Run: headless pygame with SDL's dummy video driver; simulated clock (each Clock.tick advances the game by its frame time, no real sleeping); random seed 0; keys injected as events and as key.get_pressed() state; mouse plan: one left click at the window centre at the start of phase 2, then a move to the lower-right quarter at the start of phase 3.
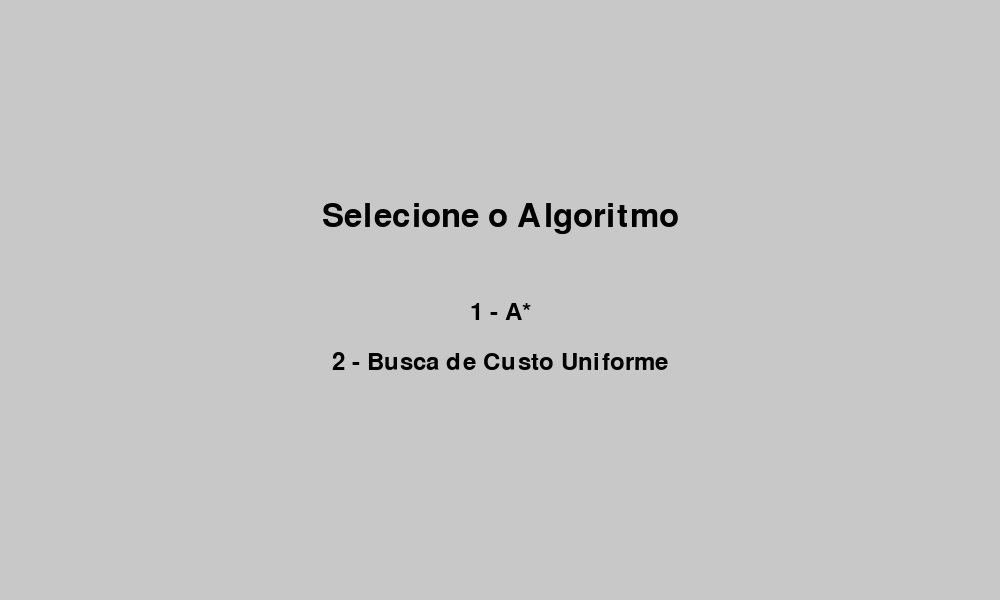
Frame 1 of 4 · flips 1–60 · no input
Frame 2 of 4 · flips 61–180 · clicked the window centre · tapped SPACE, RETURN · held RIGHT (→), D · screen unchanged from frame 1, image omitted
Frame 3 of 4 · flips 181–300 · moved the mouse to the lower-right quarter · held DOWN (↓), S · screen unchanged from frame 2, image omitted
Frame 4 of 4 · flips 301–420 · held LEFT (←), A, UP (↑), W · screen unchanged from frame 3, image omitted

The pygame program that drew these frames:

import sys
import pygame
import heapq

# Initialize Pygame
pygame.init()

# Screen settings
LARGURA, ALTURA = 1000, 600  # Ajustado para incluir a barra lateral direita
TAMANHO_GRADE = 12
TAMANHO_CELULA = 50

# Colors
BRANCO = (255, 255, 255)
PRETO = (0, 0, 0)
VERMELHO = (255, 0, 0)
VERDE = (0, 255, 0)
AZUL = (0, 0, 255)
AMARELO = (255, 255, 0)
ROXO = (128, 0, 128)
LARANJA = (255, 165, 0)
CINZA_CLARO = (200, 200, 200)
CINZA_ESCURO = (100, 100, 100)

# Create the screen
tela = pygame.display.set_mode((LARGURA, ALTURA))
pygame.display.set_caption("Jogo de Busca de Caminhos Interativo")

# Definir os 3 níveis do mapa
mapa_nivel_1 = [
    [0, 1, 1, 1, 1, 1, 1, 1, 1, 1, 1, 0],
    [0, 1, 0, 0, 0, 1, 0, 0, 0, 0, 1, 0],
    [0, 1, 0, 1, 0, 1, 1, 1, 1, 0, 1, 0],
    [0, 1, 0, 1, 0, 1, 0, 0, 1, 0, 1, 0],
    [0, 1, 0, 1, 0, 1, 1, 0, 1, 0, 1, 0],
    [0, 1, 0, 1, 0, 0, 1, 0, 0, 0, 1, 0],
    [0, 1, 1, 1, 1, 0, 1, 1, 1, 1, 1, 0],
    [0, 0, 0, 0, 1, 0, 1, 0, 0, 0, 1, 0],
    [0, 1, 1, 1, 1, 1, 1, 0, 1, 1, 1, 0],
    [0, 1, 0, 1, 0, 0, 0, 0, 1, 0, 0, 0],
    [0, 1, 1, 1, 1, 1, 1, 1, 1, 1, 1, 0],
    [0, 0, 0, 0, 0, 0, 0, 0, 0, 0, 0, 0]
]

mapa_nivel_2 = [
    [0, 1, 1, 1, 1, 1, 1, 1, 1, 1, 1, 0],
    [0, 1, 0, 0, 0, 1, 0, 0, 0, 0, 1, 0],
    [0, 1, 0, 1, 0, 1, 1, 1, 0, 0, 1, 0],
    [0, 1, 0, 1, 0, 1, 0, 0, 0, 0, 1, 0],
    [0, 1, 0, 1, 0, 1, 1, 0, 1, 1, 1, 0],
    [0, 1, 0, 1, 0, 0, 1, 0, 0, 0, 1, 0],
    [0, 1, 1, 1, 1, 0, 1, 1, 1, 1, 1, 0],
    [0, 0, 0, 0, 1, 0, 1, 0, 0, 0, 1, 0],
    [0, 1, 1, 1, 1, 1, 1, 0, 1, 1, 1, 0],
    [0, 1, 0, 1, 0, 0, 0, 0, 1, 0, 1, 0],
    [0, 1, 1, 1, 1, 1, 1, 1, 1, 1, 1, 0],
    [0, 0, 0, 0, 0, 0, 0, 0, 0, 0, 0, 0]
]

mapa_nivel_3 = [
    [0, 1, 1, 1, 1, 1, 1, 1, 1, 1, 1, 0],
    [0, 1, 0, 0, 0, 1, 0, 0, 0, 0, 1, 0],
    [0, 1, 0, 1, 0, 1, 0, 1, 0, 1, 1, 0],
    [0, 1, 0, 1, 0, 1, 0, 0, 0, 0, 1, 0],
    [0, 1, 1, 1, 0, 1, 1, 0, 1, 0, 1, 0],
    [0, 0, 0, 1, 0, 0, 1, 0, 1, 0, 1, 0],
    [0, 1, 1, 1, 1, 1, 1, 0, 1, 1, 1, 0],
    [0, 1, 0, 0, 0, 0, 1, 0, 0, 0, 1, 0],
    [0, 1, 1, 1, 1, 1, 1, 1, 1, 1, 1, 0],
    [0, 1, 0, 1, 0, 0, 0, 0, 0, 0, 1, 0],
    [0, 1, 1, 1, 1, 1, 1, 1, 1, 1, 1, 0],
    [0, 0, 0, 0, 0, 0, 0, 0, 0, 0, 0, 0]
]

# Heuristic function for A* (Manhattan distance)
def heuristica(a, b):
    return abs(b[0] - a[0]) + abs(b[1] - a[1])

# A* Search Algorithm
def busca_a_estrela(inicio, fim, grade):
    vizinhos = [(0,1), (0,-1), (1,0), (-1,0)]
    conjunto_fechado = set()
    veio_de = {}
    pontuacao_g = {inicio: 0}
    pontuacao_f = {inicio: heuristica(inicio, fim)}
    conjunto_aberto = []
    heapq.heappush(conjunto_aberto, (pontuacao_f[inicio], inicio))

    while conjunto_aberto:
        atual = heapq.heappop(conjunto_aberto)[1]

        yield atual, conjunto_fechado, veio_de, pontuacao_g, pontuacao_f

        if atual == fim:
            caminho = []
            while atual in veio_de:
                caminho.append(atual)
                atual = veio_de[atual]
            caminho.append(inicio)
            caminho.reverse()
            return caminho

        conjunto_fechado.add(atual)

        for i, j in vizinhos:
            vizinho = atual[0] + i, atual[1] + j
            if 0 <= vizinho[0] < len(grade) and 0 <= vizinho[1] < len(grade[0]):
                if grade[vizinho[0]][vizinho[1]] == 0:
                    continue
            else:
                continue

            tentativa_g = pontuacao_g[atual] + 1

            if vizinho in conjunto_fechado and tentativa_g >= pontuacao_g.get(vizinho, 0):
                continue

            if tentativa_g < pontuacao_g.get(vizinho, float('inf')) or vizinho not in [i[1] for i in conjunto_aberto]:
                veio_de[vizinho] = atual
                pontuacao_g[vizinho] = tentativa_g
                pontuacao_f[vizinho] = pontuacao_g[vizinho] + heuristica(vizinho, fim)
                heapq.heappush(conjunto_aberto, (pontuacao_f[vizinho], vizinho))

    return None

# Uniform Cost Search Algorithm
def busca_custo_uniforme(inicio, fim, grade):
    vizinhos = [(0,1), (0,-1), (1,0), (-1,0)]
    visitados = set()
    fila = [(0, inicio, [])]
    custos = {inicio: 0}

    while fila:
        (custo, atual, caminho) = heapq.heappop(fila)

        yield atual, visitados, dict(zip(caminho, caminho[1:] + [atual])), custos

        if atual == fim:
            return caminho + [atual]

        if atual in visitados:
            continue

        visitados.add(atual)

        for i, j in vizinhos:
            proximo_no = atual[0] + i, atual[1] + j
            if 0 <= proximo_no[0] < len(grade) and 0 <= proximo_no[1] < len(grade[0]):
                if grade[proximo_no[0]][proximo_no[1]] == 1:
                    novo_custo = custo + 1
                    if proximo_no not in custos or novo_custo < custos[proximo_no]:
                        custos[proximo_no] = novo_custo
                        heapq.heappush(fila, (novo_custo, proximo_no, caminho + [atual]))

    return None

# Function to draw the grid
def desenhar_grade(tela, grade, inicio, fim, caminho, atual, visitados, borda):
    for i in range(TAMANHO_GRADE):
        for j in range(TAMANHO_GRADE):
            cor = BRANCO if grade[i][j] == 1 else PRETO
            pygame.draw.rect(tela, cor, (j*TAMANHO_CELULA, i*TAMANHO_CELULA, TAMANHO_CELULA, TAMANHO_CELULA))
            pygame.draw.rect(tela, PRETO, (j*TAMANHO_CELULA, i*TAMANHO_CELULA, TAMANHO_CELULA, TAMANHO_CELULA), 1)

    if inicio:
        pygame.draw.rect(tela, VERDE, (inicio[1]*TAMANHO_CELULA, inicio[0]*TAMANHO_CELULA, TAMANHO_CELULA, TAMANHO_CELULA))
    if fim:
        pygame.draw.rect(tela, VERMELHO, (fim[1]*TAMANHO_CELULA, fim[0]*TAMANHO_CELULA, TAMANHO_CELULA, TAMANHO_CELULA))

    for no in visitados:
        if no != inicio and no != fim and grade[no[0]][no[1]] == 1:
            pygame.draw.rect(tela, LARANJA, (no[1]*TAMANHO_CELULA, no[0]*TAMANHO_CELULA, TAMANHO_CELULA, TAMANHO_CELULA))

    for no in borda:
        if no != inicio and no != fim and grade[no[0]][no[1]] == 1:
            pygame.draw.rect(tela, ROXO, (no[1]*TAMANHO_CELULA, no[0]*TAMANHO_CELULA, TAMANHO_CELULA, TAMANHO_CELULA))

    if atual and grade[atual[0]][atual[1]] == 1:
        pygame.draw.rect(tela, AZUL, (atual[1]*TAMANHO_CELULA, atual[0]*TAMANHO_CELULA, TAMANHO_CELULA, TAMANHO_CELULA))

    if caminho:
        for no in caminho:
            if grade[no[0]][no[1]] == 1:
                pygame.draw.rect(tela, AMARELO, (no[1]*TAMANHO_CELULA, no[0]*TAMANHO_CELULA, TAMANHO_CELULA, TAMANHO_CELULA))

# Function to draw the sidebar with instructions and buttons
def desenhar_barra_lateral(tela, fonte, algoritmo, nivel, reiniciar, proximo, mudar_algoritmo):
    # Fundo da barra lateral
    pygame.draw.rect(tela, CINZA_CLARO, (LARGURA - 200, 0, 200, ALTURA))

    # Instruções
    instrucoes = [
        "Instruções:",
        "1. Clique esquerdo:",
        "   Definir início e fim.",
        "2. Clique direito:",
        "   Adicionar/remover paredes.",
        "3. Espaço: Iniciar busca.",
        f"Algoritmo: {algoritmo}",
        f"Nível: {nivel}",
    ]
    for i, instrucao in enumerate(instrucoes):
        texto_renderizado = fonte.render(instrucao, True, PRETO)
        tela.blit(texto_renderizado, (LARGURA - 190, 20 + i*25))

    # Botão de reiniciar busca
    pygame.draw.rect(tela, CINZA_ESCURO, reiniciar)
    texto_reiniciar = fonte.render("Reiniciar Busca", True, BRANCO)
    tela.blit(texto_reiniciar, (LARGURA - 180, reiniciar.y + 10))

    # Botão de próximo nível
    pygame.draw.rect(tela, CINZA_ESCURO, proximo)
    texto_proximo = fonte.render("Próximo Nível", True, BRANCO)
    tela.blit(texto_proximo, (LARGURA - 180, proximo.y + 10))

    # Botão de mudar algoritmo
    pygame.draw.rect(tela, CINZA_ESCURO, mudar_algoritmo)
    texto_mudar = fonte.render("Mudar Algoritmo", True, BRANCO)
    tela.blit(texto_mudar, (LARGURA - 180, mudar_algoritmo.y + 10))

# Main game function
def selecionar_algoritmo():
    fonte_titulo = pygame.font.Font(None, 48)
    fonte_opcao = pygame.font.Font(None, 36)
    titulo = fonte_titulo.render("Selecione o Algoritmo", True, PRETO)
    opcao1 = fonte_opcao.render("1 - A*", True, PRETO)
    opcao2 = fonte_opcao.render("2 - Busca de Custo Uniforme", True, PRETO)

    selecionado = None
    while selecionado not in ["A*", "Custo Uniforme"]:
        for evento in pygame.event.get():
            if evento.type == pygame.QUIT:
                pygame.quit()
                sys.exit()
            if evento.type == pygame.KEYDOWN:
                if evento.key == pygame.K_1:
                    selecionado = "A*"
                elif evento.key == pygame.K_2:
                    selecionado = "Custo Uniforme"

        tela.fill(CINZA_CLARO)
        tela.blit(titulo, (LARGURA // 2 - titulo.get_width() // 2, ALTURA // 3))
        tela.blit(opcao1, (LARGURA // 2 - opcao1.get_width() // 2, ALTURA // 2))
        tela.blit(opcao2, (LARGURA // 2 - opcao2.get_width() // 2, ALTURA // 2 + 50))
        pygame.display.flip()
    return selecionado

# Main game function
def main():
    mapas = [mapa_nivel_1, mapa_nivel_2, mapa_nivel_3]
    fonte = pygame.font.Font(None, 24)

    for nivel, grade in enumerate(mapas, start=1):
        algoritmo = selecionar_algoritmo()
        inicio = None
        fim = None
        caminho = None
        gerador_busca = None
        relogio = pygame.time.Clock()

        rodando = True
        atual = None
        visitados = set()
        borda = []

        # Definir posições dos botões
        reiniciar_rect = pygame.Rect(LARGURA - 180, 400, 160, 40)
        proximo_rect = pygame.Rect(LARGURA - 180, 460, 160, 40)
        mudar_algoritmo_rect = pygame.Rect(LARGURA - 180, 520, 160, 40)

        while rodando:
            for evento in pygame.event.get():
                if evento.type == pygame.QUIT:
                    rodando = False
                if evento.type == pygame.MOUSEBUTTONDOWN:
                    x, y = pygame.mouse.get_pos()
                    grade_x, grade_y = y // TAMANHO_CELULA, x // TAMANHO_CELULA

                    # Verifica se o clique foi em algum dos botões
                    if reiniciar_rect.collidepoint(x, y):
                        gerador_busca = None  # Reiniciar a busca
                        caminho = None
                        atual = None
                        visitados = set()
                        borda = []
                    elif proximo_rect.collidepoint(x, y):
                        rodando = False  # Passar para o próximo nível
                    elif mudar_algoritmo_rect.collidepoint(x, y):
                        algoritmo = selecionar_algoritmo()  # Mudar o algoritmo no meio do nível

                    # Se o clique foi dentro da grade
                    if 0 <= grade_x < TAMANHO_GRADE and 0 <= grade_y < TAMANHO_GRADE and not reiniciar_rect.collidepoint(x, y):
                        if evento.button == 1:  # Left mouse button
                            if not inicio:
                                inicio = (grade_x, grade_y)
                            elif not fim and (grade_x, grade_y) != inicio:
                                fim = (grade_x, grade_y)
                        elif evento.button == 3:  # Right mouse button
                            if (grade_x, grade_y) != inicio and (grade_x, grade_y) != fim:
                                grade[grade_x][grade_y] = 1 - grade[grade_x][grade_y]  # Toggle cell state
                if evento.type == pygame.KEYDOWN:
                    if evento.key == pygame.K_SPACE and inicio and fim:
                        if algoritmo == "A*":
                            gerador_busca = busca_a_estrela(inicio, fim, grade)
                        else:
                            gerador_busca = busca_custo_uniforme(inicio, fim, grade)
                        caminho = None
                        atual = None
                        visitados = set()
                        borda = []

            tela.fill(BRANCO)

            if gerador_busca:
                try:
                    if algoritmo == "A*":
                        atual, visitados, veio_de, pontuacao_g, pontuacao_f = next(gerador_busca)
                        borda = [no for no in pontuacao_f if no not in visitados]
                    else:
                        atual, visitados, veio_de, custos = next(gerador_busca)
                        borda = [no for no in custos if no not in visitados]
                except StopIteration as e:
                    caminho = e.value if e.value else []
                    gerador_busca = None

            desenhar_grade(tela, grade, inicio, fim, caminho, atual if gerador_busca else None,
                           visitados if gerador_busca else set(), borda if gerador_busca else [])

            # Desenha a barra lateral
            desenhar_barra_lateral(tela, fonte, algoritmo, nivel, reiniciar_rect, proximo_rect, mudar_algoritmo_rect)

            pygame.display.flip()
            relogio.tick(30)

    pygame.quit()

if __name__ == "__main__":
    main()
